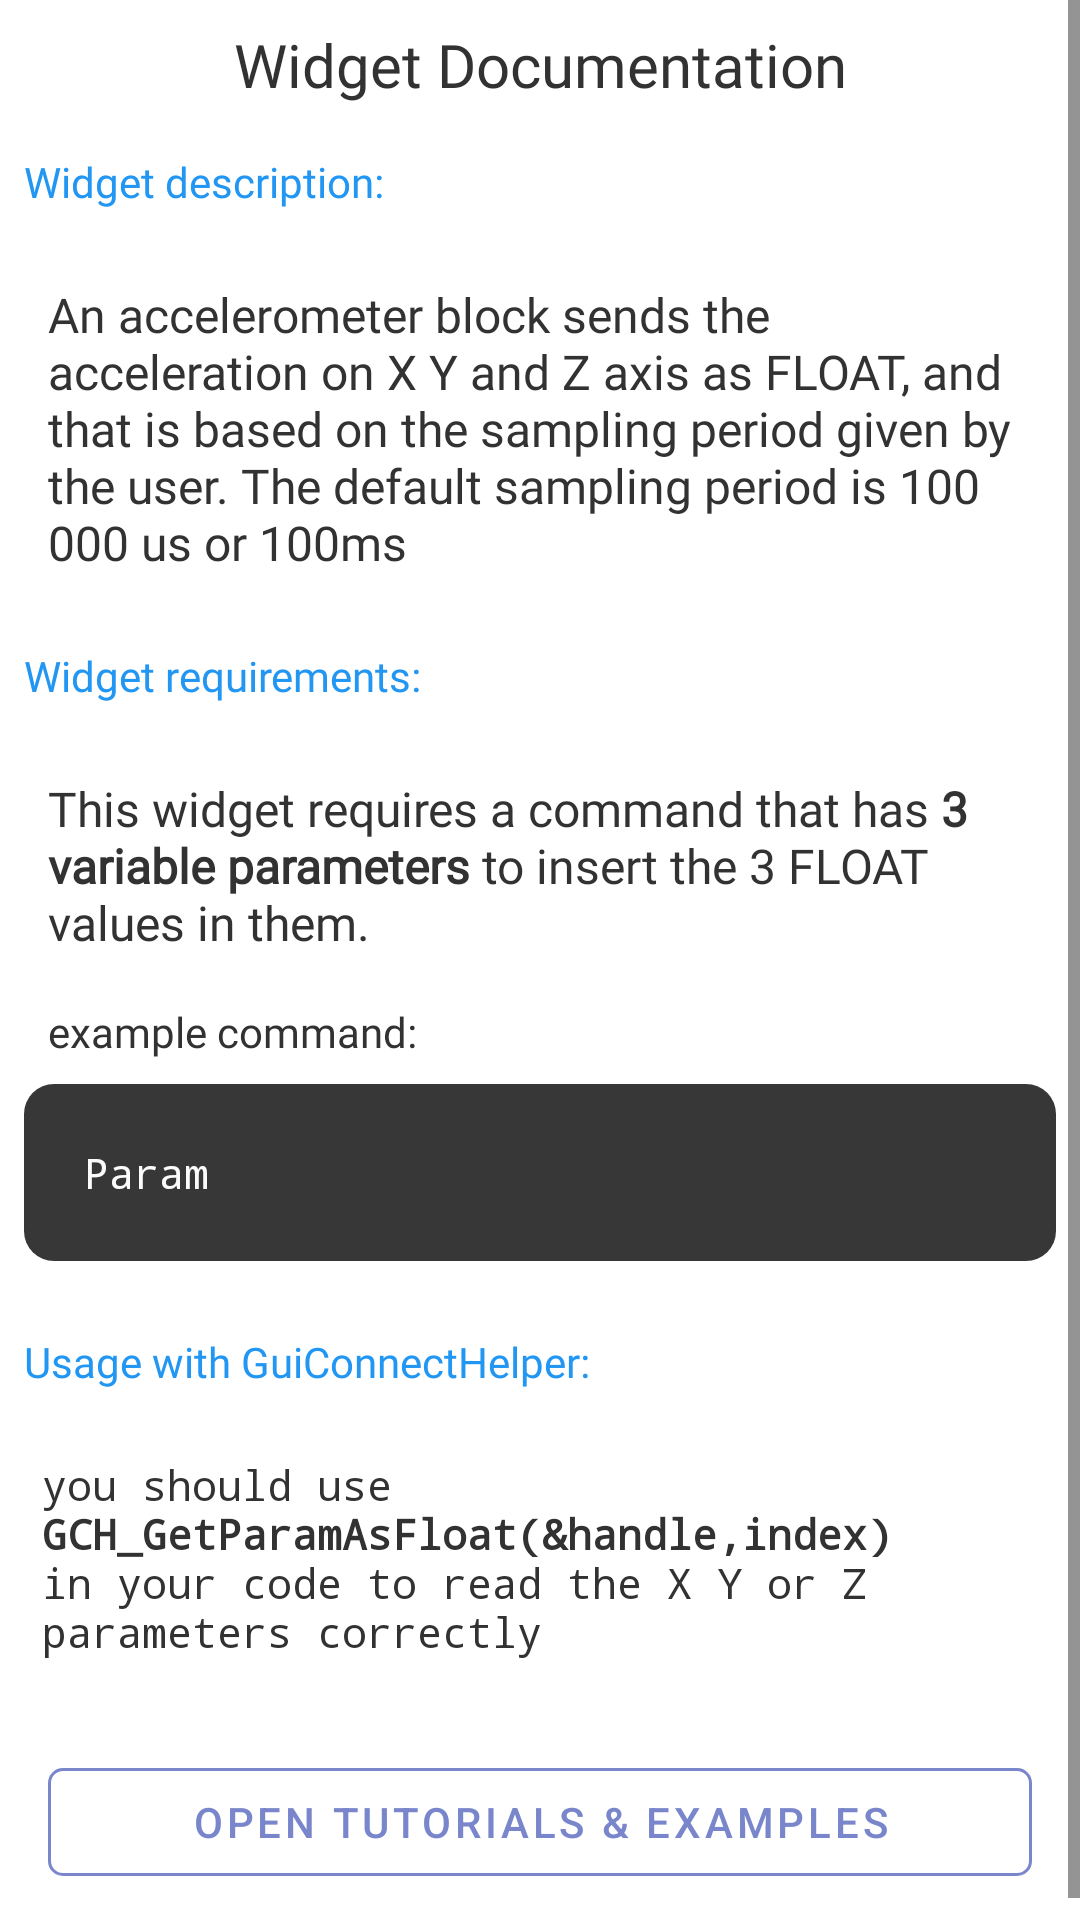

Android layout source for this screen:
<!-- AndroidManifest.xml: application theme Theme.Proto -->
<!-- res/layout/dialog_widget_docs.xml -->
<?xml version="1.0" encoding="utf-8"?>
<ScrollView android:layout_width="match_parent"
    android:layout_height="match_parent"
    xmlns:android="http://schemas.android.com/apk/res/android"
    xmlns:app="http://schemas.android.com/apk/res-auto">

        <LinearLayout
            android:layout_width="match_parent"
            android:layout_height="wrap_content"
            android:orientation="vertical" >

            <TextView
                android:id="@+id/textView17"
                android:layout_width="match_parent"
                android:layout_height="wrap_content"
                android:fontFamily="@font/assistant_semibold"
                android:gravity="center"
                android:padding="8dp"
                android:text="Widget Documentation"
                android:textSize="20sp" />

            <TextView
                android:id="@+id/textView2"
                android:layout_width="match_parent"
                android:layout_height="wrap_content"
                android:fontFamily="@font/assistant_semibold"
                android:padding="8dp"
                android:text="Widget description:"
                android:textColor="@color/app_color" />

            <TextView
                android:id="@+id/wdoc_desc"
                android:layout_width="match_parent"
                android:layout_height="wrap_content"
                android:fontFamily="@font/assistant"
                android:padding="16dp"
                android:text="@string/doc_accelerometer_desc"
                android:textSize="16sp" />

            <TextView
                android:id="@+id/textView10"
                android:layout_width="match_parent"
                android:layout_height="wrap_content"
                android:fontFamily="@font/assistant_semibold"
                android:padding="8dp"
                android:text="Widget requirements:"
                android:textColor="@color/app_color" />

            <TextView
                android:id="@+id/wdoc_reqs"
                android:layout_width="match_parent"
                android:layout_height="wrap_content"
                android:fontFamily="@font/assistant"
                android:padding="16dp"
                android:text="@string/doc_accelerometer_reqs"
                android:textSize="16sp" />

            <TextView
                android:id="@+id/textView3"
                android:layout_width="match_parent"
                android:layout_height="wrap_content"
                android:layout_marginStart="16dp"
                android:fontFamily="@font/assistant"
                android:text="example command:" />

            <include
                layout="@layout/item_command"
                android:layout_width="match_parent"
                android:layout_height="wrap_content"
                android:layout_margin="8dp" />

            <TextView
                android:id="@+id/textView14"
                android:layout_width="match_parent"
                android:layout_height="wrap_content"
                android:layout_marginTop="8dp"
                android:fontFamily="@font/assistant_semibold"
                android:padding="8dp"
                android:text="Usage with GuiConnectHelper:"
                android:textColor="@color/app_color" />

            <TextView
                android:id="@+id/wdoc_usage"
                android:layout_width="match_parent"
                android:layout_height="wrap_content"
                android:fontFamily="monospace"
                android:padding="14dp"
                android:text="@string/doc_accelerometer_usage"
                android:textSize="14sp" />

            <com.google.android.material.button.MaterialButton
                android:id="@+id/wdoc_yt_tutos"
                style="@style/Widget.MaterialComponents.Button.OutlinedButton"
                android:layout_width="match_parent"
                android:layout_height="wrap_content"
                android:layout_margin="16dp"
                android:text="Open tutorials &amp; examples"
                android:textColor="#7986CB"
                app:cornerRadius="5dp"
                app:rippleColor="#7986CB"
                app:strokeColor="#7986CB" />
        </LinearLayout>
    </ScrollView>
<!-- res/layout/item_command.xml (included above) -->
<?xml version="1.0" encoding="utf-8"?>
<LinearLayout xmlns:android="http://schemas.android.com/apk/res/android"
    android:id="@+id/command_layout"
    android:layout_width="match_parent"
    android:layout_height="wrap_content"
    android:layout_margin="4dp"
    android:background="@drawable/card_bg"
    android:backgroundTint="@color/console_grey"
    android:orientation="horizontal">

    <TextView
        android:id="@+id/command_item_txt"
        android:layout_width="match_parent"
        android:layout_height="wrap_content"
        android:ellipsize="none"
        android:fontFamily="monospace"
        android:padding="20dp"
        android:singleLine="true"
        android:text="Param"
        android:textColor="#FBFBFB" />


</LinearLayout>
<!-- resources referenced by this layout -->
<resources>
  <color name="app_color">#2196F3</color>
  <color name="console_grey">#373737</color>
  <!-- drawable card_bg (drawable) -->
  <?xml version="1.0" encoding="utf-8"?>
  <shape xmlns:android="http://schemas.android.com/apk/res/android">
      <corners android:radius="10dp"/>
      <solid android:color="?attr/gcpCardColor"/>
  </shape>
  <string name="doc_accelerometer_desc">An accelerometer block sends the acceleration on X Y and Z axis as FLOAT, and that is based on the sampling period given by the user. The default sampling period is 100 000 us or 100ms</string>
  <string name="doc_accelerometer_reqs">This widget requires a command that has <b>3 variable parameters</b> to insert the 3 FLOAT values in them.</string>
  <string name="doc_accelerometer_usage">you should use <b>GCH_GetParamAsFloat(&amp;handle,index)</b> in your code to read the X Y or Z parameters correctly</string>
  <style name="Theme.Proto" parent="Theme.Material3.DayNight.NoActionBar">
          
          <item name="colorPrimary">@color/app_color</item>
          <item name="colorPrimaryVariant">@color/app_color_dark</item>
          <item name="colorOnPrimary">@color/white</item>
          <item name="android:windowOptOutEdgeToEdgeEnforcement" tools:ignore="NewApi">true</item>
  
  
          <item name="android:textColor">@android:color/secondary_text_light</item>
          <item name="android:textColorPrimary">@android:color/primary_text_light</item>
          <item name="android:textColorPrimaryDisableOnly">@android:color/primary_text_light</item>
          <item name="android:textColorSecondary">@android:color/secondary_text_light</item>
          <item name="android:textColorHint">@android:color/tertiary_text_light</item>
  
          <item name="android:colorBackground">@color/background_color_light</item>
          <item name="backgroundVariant">@color/background_color_variant_light</item>
          <item name="backgroundVariant2">#EAEDF2</item>
          <item name="gcpCardColor">@color/card_color_light</item>
          <item name="cardViewStyle">@style/MyCardViewStyleLight</item>
          <item name="gcpCardColorVariant">@color/card_color_variant_light</item>
  
          
          <item name="colorSecondary">@color/red</item>
          <item name="colorSecondaryVariant">@color/teal_700</item>
          <item name="colorOnSecondary">@color/black</item>
          
          <item name="android:statusBarColor">@color/app_color</item>
          <item name="android:windowLightStatusBar">true</item>
          
  
      </style>
  <color name="app_color_dark">#C42196F3</color>
  <color name="white">#FFFFFFFF</color>
  <color name="background_color_light">#FFFFFF</color>
  <color name="background_color_variant_light">#F2F2F2</color>
  <color name="card_color_light">#FFFFFF</color>
  <style name="MyCardViewStyleLight">
          <item name="cardBackgroundColor">@color/card_color_light</item>
      </style>
  <color name="card_color_variant_light">#F2F2F2</color>
  <color name="red">#F44336</color>
  <color name="teal_700">#FF018786</color>
  <color name="black">#FF000000</color>
</resources>
